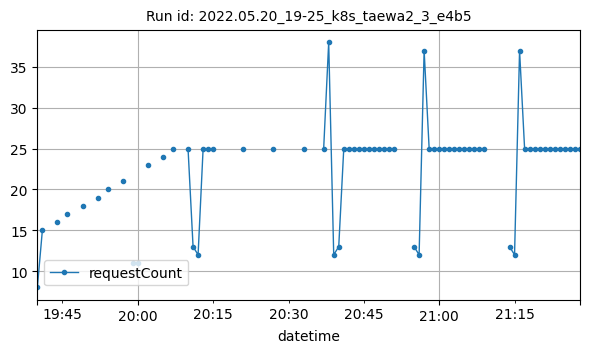

Values plotted in this chart, from the file beside it:
datetime, requestCount
2022-05-20T19:40:00Z, 8
2022-05-20T19:41:00Z, 15
2022-05-20T19:44:00Z, 16
2022-05-20T19:46:00Z, 17
2022-05-20T19:49:00Z, 18
2022-05-20T19:52:00Z, 19
2022-05-20T19:54:00Z, 20
2022-05-20T19:57:00Z, 21
2022-05-20T19:59:00Z, 11
2022-05-20T20:00:00Z, 11
2022-05-20T20:02:00Z, 23
2022-05-20T20:05:00Z, 24
2022-05-20T20:07:00Z, 25
2022-05-20T20:10:00Z, 25
2022-05-20T20:11:00Z, 13
2022-05-20T20:12:00Z, 12
2022-05-20T20:13:00Z, 25
2022-05-20T20:14:00Z, 25
2022-05-20T20:15:00Z, 25
2022-05-20T20:21:00Z, 25
2022-05-20T20:27:00Z, 25
2022-05-20T20:33:00Z, 25
2022-05-20T20:37:00Z, 25
2022-05-20T20:38:00Z, 38
2022-05-20T20:39:00Z, 12
2022-05-20T20:40:00Z, 13
2022-05-20T20:41:00Z, 25
2022-05-20T20:42:00Z, 25
2022-05-20T20:43:00Z, 25
2022-05-20T20:44:00Z, 25
2022-05-20T20:45:00Z, 25
2022-05-20T20:46:00Z, 25
2022-05-20T20:47:00Z, 25
2022-05-20T20:48:00Z, 25
2022-05-20T20:49:00Z, 25
2022-05-20T20:50:00Z, 25
2022-05-20T20:51:00Z, 25
2022-05-20T20:55:00Z, 13
2022-05-20T20:56:00Z, 12
2022-05-20T20:57:00Z, 37
2022-05-20T20:58:00Z, 25
2022-05-20T20:59:00Z, 25
2022-05-20T21:00:00Z, 25
2022-05-20T21:01:00Z, 25
2022-05-20T21:02:00Z, 25
2022-05-20T21:03:00Z, 25
2022-05-20T21:04:00Z, 25
2022-05-20T21:05:00Z, 25
2022-05-20T21:06:00Z, 25
2022-05-20T21:07:00Z, 25
2022-05-20T21:08:00Z, 25
2022-05-20T21:09:00Z, 25
2022-05-20T21:14:00Z, 13
2022-05-20T21:15:00Z, 12
2022-05-20T21:16:00Z, 37
2022-05-20T21:17:00Z, 25
2022-05-20T21:18:00Z, 25
2022-05-20T21:19:00Z, 25
2022-05-20T21:20:00Z, 25
2022-05-20T21:21:00Z, 25
... 7 more rows
